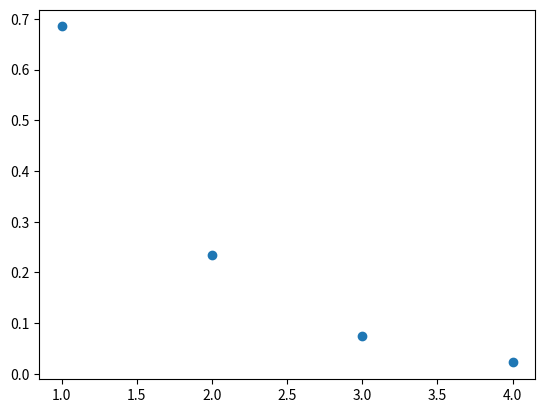

Reproduce this figure in Python.
import random
import math
import matplotlib.pyplot as plt

L=2
t=10

a=0
b=t/2

c=0
d=(math.pi)/2

HowManyTimes=[90,900,9000,9*1e4]
x=list(range(1,len(HowManyTimes)+1))
EPI_I=[]

for I in range(len(HowManyTimes)):
    print(HowManyTimes[I])

    N=0
    PI_B=[]
    while N<100:

          xlist=[]
          thetalist=[]
          H=0
          M=0
          while M<HowManyTimes[I]:

                xlist.append(random.uniform(a,b))
                thetalist.append(random.uniform(c,d))
                M=M+1


#          print(xlist)
#          print(thetalist)


          for l in range(len(xlist)):
              if xlist[l]<(L/2)*(math.sin(thetalist[l])):
                 H=H+1

          P=H/M 
          Pi_Nth=(2*L)/(t*P)
          PI_B.append(Pi_Nth)
          N=N+1

    SUM=0
    for ll in range(len(PI_B)):
        SUM=SUM+math.fabs(PI_B[ll]-math.pi) 


    EPI_I.append(SUM/N)


plt.scatter(x,EPI_I)
plt.show()
